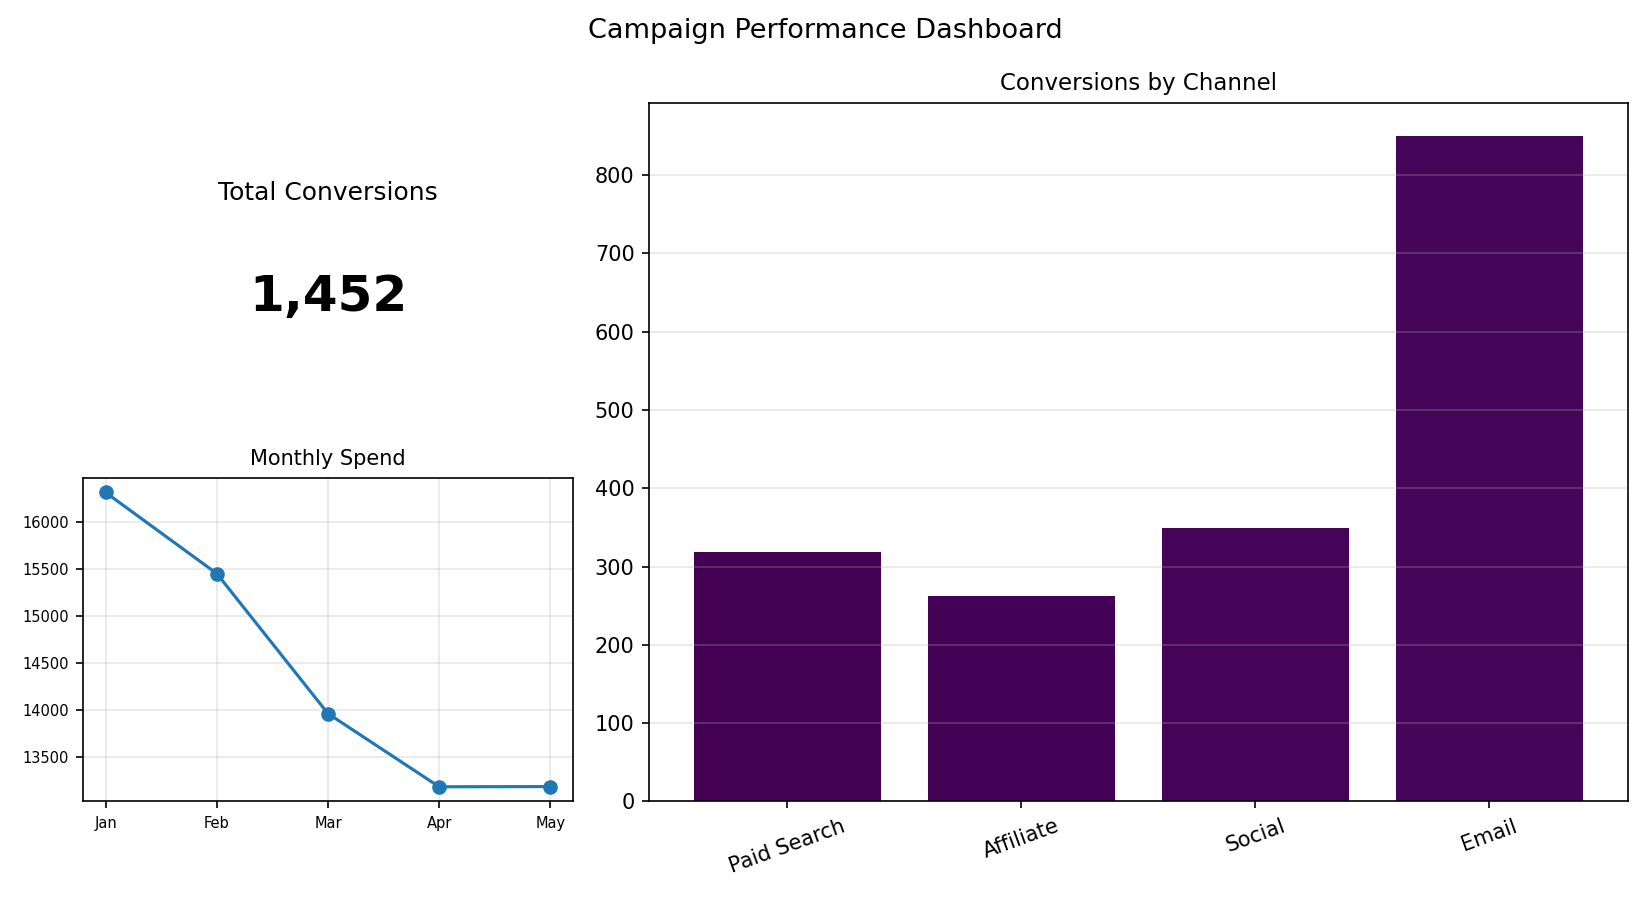

The file beside this chart, header and first rows:
Channel, Conversions
Paid Search, 319
Affiliate, 262
Social, 349
Email, 850
